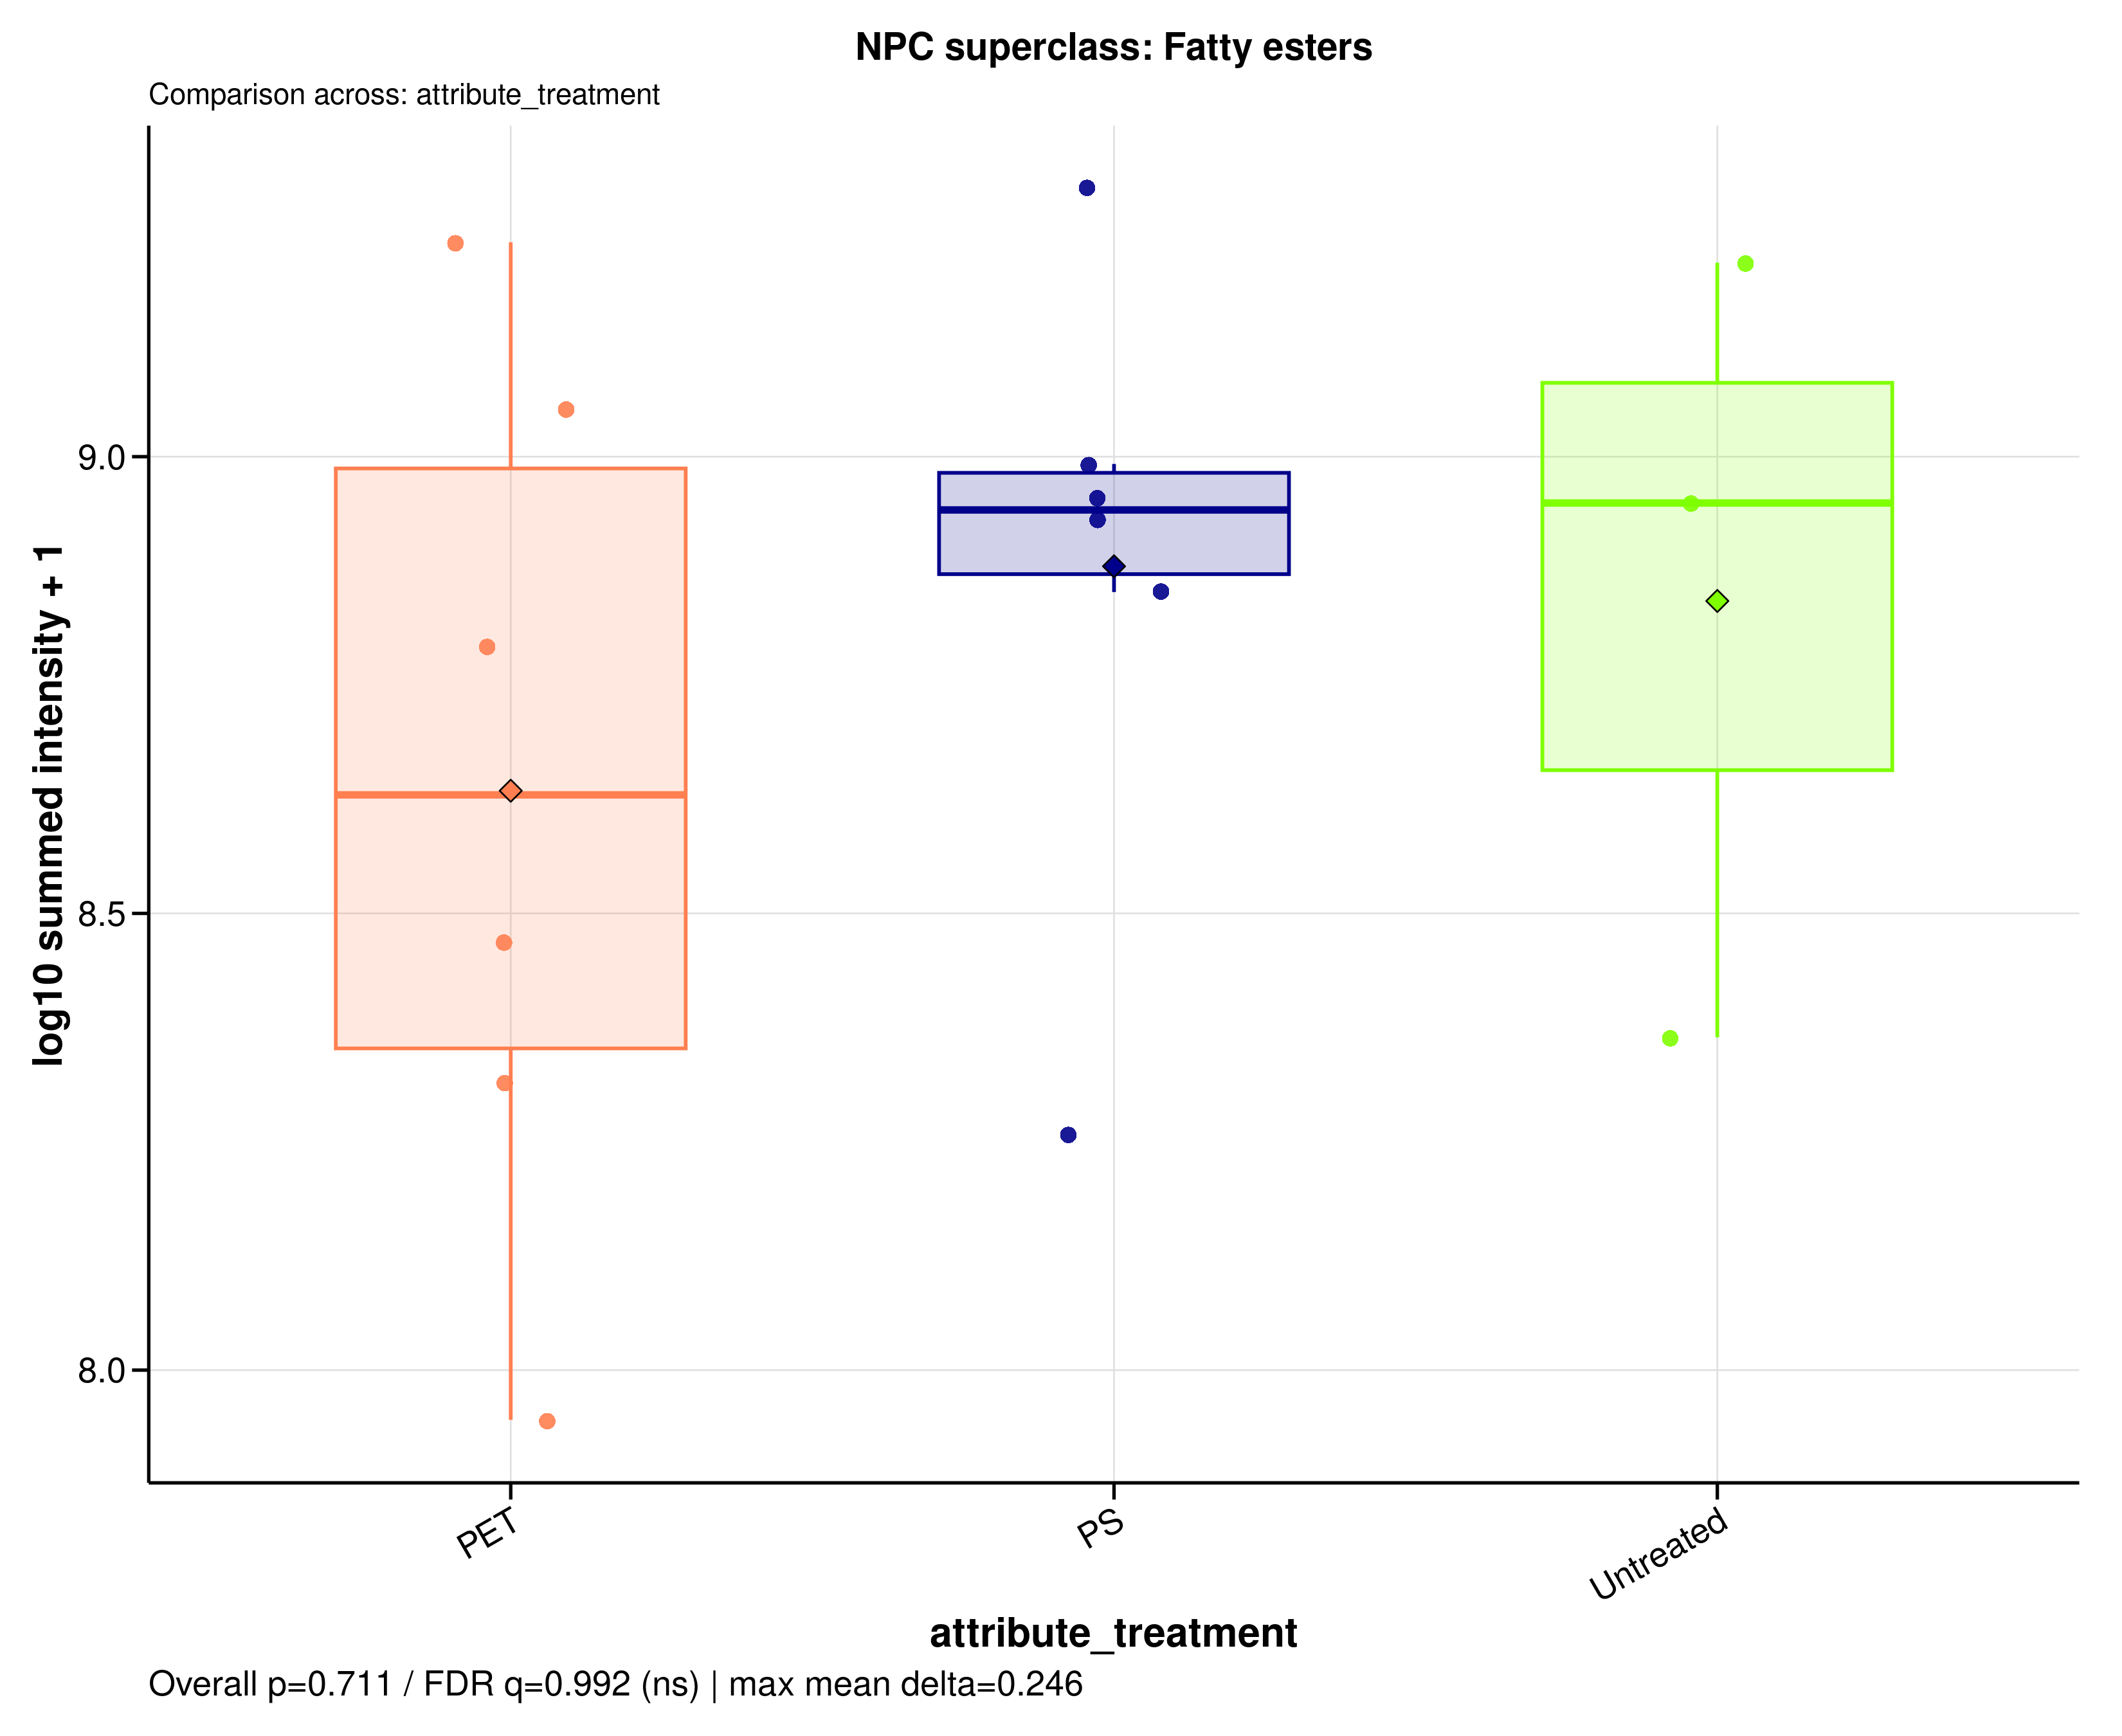

The data file committed next to this chart (first rows):
sample_id	group	data_source	npc_level	npc_term	npc_label	npc_plot_label	npc_pathway	npc_superclass	npc_class	n_features	summed_intensity	plot_intensity	npc_overall_test	npc_overall_p_value	npc_overall_q_value	npc_overall_significance	npc_max_mean_difference	npc_max_median_difference
MDM_160526_PET05	PET	raw	superclass	Fatty esters	NPC superclass: Fatty esters	Fatty esters	Fatty acids | Terpenoids	Fatty esters	Ceramides | Cholane steroids | Diacylgly…	87	205826212	8.314	kruskal_wallis	0.7106	0.9917	ns	0.2458	0.3195
MDM_160526_PET100	PET	raw	superclass	Fatty esters	NPC superclass: Fatty esters	Fatty esters	Fatty acids | Terpenoids	Fatty esters	Ceramides | Cholane steroids | Diacylgly…	87	293938242	8.468	kruskal_wallis	0.7106	0.9917	ns	0.2458	0.3195
MDM_160526_PS05	PS	raw	superclass	Fatty esters	NPC superclass: Fatty esters	Fatty esters	Fatty acids | Terpenoids	Fatty esters	Ceramides | Cholane steroids | Diacylgly…	87	181157944	8.258	kruskal_wallis	0.7106	0.9917	ns	0.2458	0.3195
MDM_160526_PS100	PS	raw	superclass	Fatty esters	NPC superclass: Fatty esters	Fatty esters	Fatty acids | Terpenoids	Fatty esters	Ceramides | Cholane steroids | Diacylgly…	87	710943057	8.852	kruskal_wallis	0.7106	0.9917	ns	0.2458	0.3195
MDM_160526_untreated	Untreated	raw	superclass	Fatty esters	NPC superclass: Fatty esters	Fatty esters	Fatty acids | Terpenoids	Fatty esters	Ceramides | Cholane steroids | Diacylgly…	87	231393072	8.364	kruskal_wallis	0.7106	0.9917	ns	0.2458	0.3195
MDM_A_190626_PET05	PET	raw	superclass	Fatty esters	NPC superclass: Fatty esters	Fatty esters	Fatty acids | Terpenoids	Fatty esters	Ceramides | Cholane steroids | Diacylgly…	87	88207003	7.946	kruskal_wallis	0.7106	0.9917	ns	0.2458	0.3195
MDM_A_190626_PET100	PET	raw	superclass	Fatty esters	NPC superclass: Fatty esters	Fatty esters	Fatty acids | Terpenoids	Fatty esters	Ceramides | Cholane steroids | Diacylgly…	87	1128256920	9.052	kruskal_wallis	0.7106	0.9917	ns	0.2458	0.3195
MDM_A_190626_PS05	PS	raw	superclass	Fatty esters	NPC superclass: Fatty esters	Fatty esters	Fatty acids | Terpenoids	Fatty esters	Ceramides | Cholane steroids | Diacylgly…	87	897971008	8.953	kruskal_wallis	0.7106	0.9917	ns	0.2458	0.3195
MDM_A_190626_PS100	PS	raw	superclass	Fatty esters	NPC superclass: Fatty esters	Fatty esters	Fatty acids | Terpenoids	Fatty esters	Ceramides | Cholane steroids | Diacylgly…	87	981808722	8.992	kruskal_wallis	0.7106	0.9917	ns	0.2458	0.3195
MDM_A_190626_untreated	Untreated	raw	superclass	Fatty esters	NPC superclass: Fatty esters	Fatty esters	Fatty acids | Terpenoids	Fatty esters	Ceramides | Cholane steroids | Diacylgly…	87	889748440	8.949	kruskal_wallis	0.7106	0.9917	ns	0.2458	0.3195
MDM_B_120626_PS05	PS	raw	superclass	Fatty esters	NPC superclass: Fatty esters	Fatty esters	Fatty acids | Terpenoids	Fatty esters	Ceramides | Cholane steroids | Diacylgly…	87	851414472	8.93	kruskal_wallis	0.7106	0.9917	ns	0.2458	0.3195
MDM_B_190626_PET05	PET	raw	superclass	Fatty esters	NPC superclass: Fatty esters	Fatty esters	Fatty acids | Terpenoids	Fatty esters	Ceramides | Cholane steroids | Diacylgly…	87	618387564	8.791	kruskal_wallis	0.7106	0.9917	ns	0.2458	0.3195
MDM_B_190626_PET100	PET	raw	superclass	Fatty esters	NPC superclass: Fatty esters	Fatty esters	Fatty acids | Terpenoids	Fatty esters	Ceramides | Cholane steroids | Diacylgly…	87	1716858033	9.235	kruskal_wallis	0.7106	0.9917	ns	0.2458	0.3195
MDM_B_190626_PS100	PS	raw	superclass	Fatty esters	NPC superclass: Fatty esters	Fatty esters	Fatty acids | Terpenoids	Fatty esters	Ceramides | Cholane steroids | Diacylgly…	87	1971708600	9.295	kruskal_wallis	0.7106	0.9917	ns	0.2458	0.3195
MDM_B_190626_untreated	Untreated	raw	superclass	Fatty esters	NPC superclass: Fatty esters	Fatty esters	Fatty acids | Terpenoids	Fatty esters	Ceramides | Cholane steroids | Diacylgly…	87	1630999995	9.212	kruskal_wallis	0.7106	0.9917	ns	0.2458	0.3195
